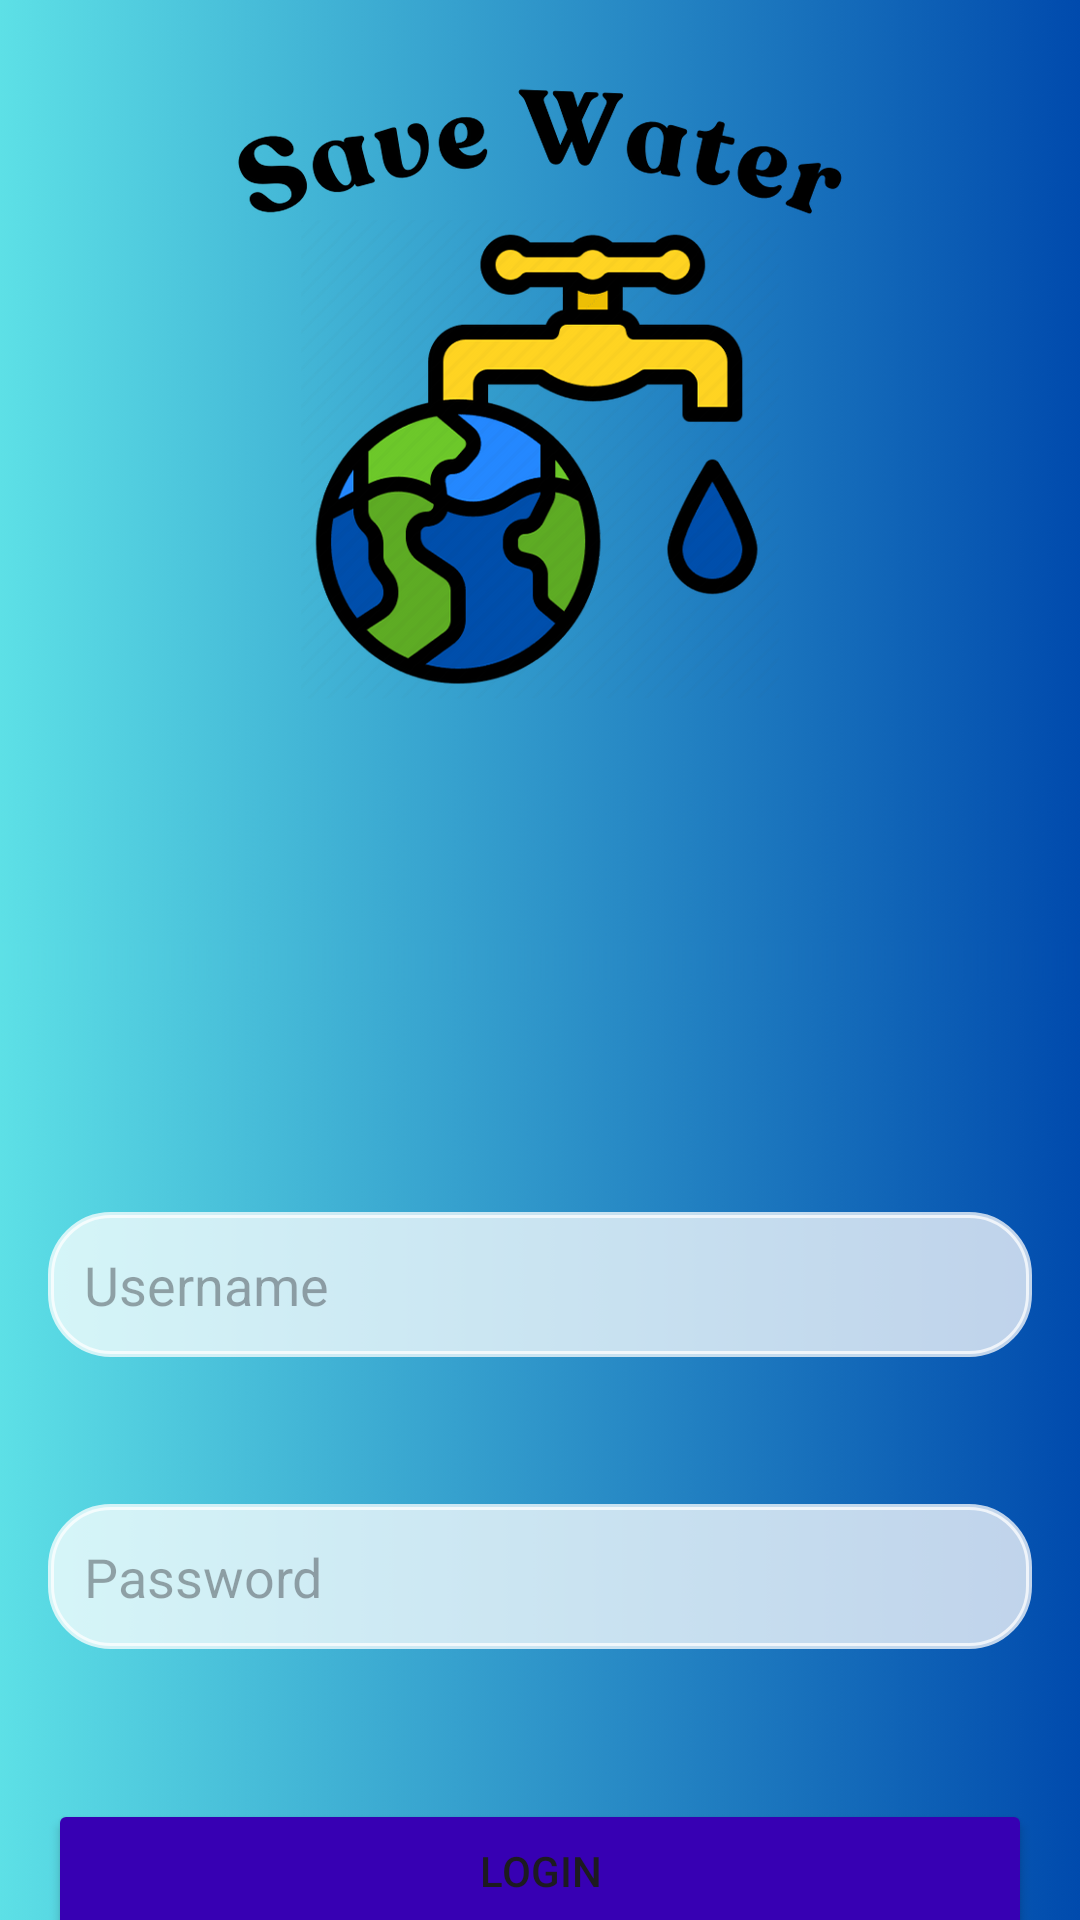

The Android layout XML behind this screen, and the referenced resources:
<!-- AndroidManifest.xml: application theme Theme.WaterBillCalculator -->
<!-- res/layout/activity_login.xml -->
<?xml version="1.0" encoding="utf-8"?>
<androidx.constraintlayout.widget.ConstraintLayout xmlns:android="http://schemas.android.com/apk/res/android"
    xmlns:app="http://schemas.android.com/apk/res-auto"
    xmlns:tools="http://schemas.android.com/tools"
    android:id="@+id/main"
    android:layout_width="match_parent"
    android:layout_height="match_parent"
    android:background="@drawable/login"
    tools:context=".LoginActivity">

    <EditText
        android:id="@+id/loginUsername"
        android:layout_width="0dp"
        android:layout_height="wrap_content"
        android:layout_marginStart="16dp"
        android:layout_marginTop="404dp"
        android:layout_marginEnd="16dp"
        android:background="@drawable/edittext_border"
        android:backgroundTint="#BEFFFFFF"
        android:ems="10"
        android:hint="@string/username"
        android:inputType="text"
        android:padding="12dp"
        app:layout_constraintEnd_toEndOf="parent"
        app:layout_constraintHorizontal_bias="0.0"
        app:layout_constraintStart_toStartOf="parent"
        app:layout_constraintTop_toTopOf="parent" />

    <EditText
        android:id="@+id/loginPassword"
        android:layout_width="0dp"
        android:layout_height="wrap_content"
        android:layout_marginStart="16dp"
        android:layout_marginTop="30dp"
        android:layout_marginEnd="16dp"
        android:background="@drawable/edittext_border"
        android:backgroundTint="#BFFFFFFF"
        android:ems="10"
        android:hint="@string/password"
        android:inputType="textPassword"
        android:padding="12dp"
        app:layout_constraintBottom_toBottomOf="@id/loginUsername"
        app:layout_constraintEnd_toEndOf="parent"
        app:layout_constraintHorizontal_bias="0.0"
        app:layout_constraintStart_toStartOf="parent"
        app:layout_constraintTop_toTopOf="@id/loginButton"
        app:layout_constraintVertical_bias="0.569"
        tools:ignore="TextFields" />

    <Button
        android:id="@+id/loginButton"
        android:layout_width="0dp"
        android:layout_height="wrap_content"
        android:layout_marginStart="16dp"
        android:layout_marginTop="50dp"
        android:layout_marginEnd="16dp"
        android:backgroundTint="@color/purple_700"
        android:text="@string/login"
        app:layout_constraintBottom_toTopOf="@id/signupRedirect"
        app:layout_constraintEnd_toEndOf="parent"
        app:layout_constraintStart_toStartOf="parent"
        app:layout_constraintTop_toBottomOf="@id/loginPassword"
        tools:ignore="UnknownId" />

    <TextView
        android:id="@+id/signupRedirect"
        android:layout_width="0dp"
        android:layout_height="wrap_content"
        android:layout_marginTop="70dp"
        android:gravity="center"
        android:text="@string/you_have_not_account_register"
        android:textColor="@color/black"
        android:textSize="18sp"
        app:layout_constraintEnd_toEndOf="parent"
        app:layout_constraintStart_toStartOf="parent"
        app:layout_constraintTop_toBottomOf="@id/loginButton" />

</androidx.constraintlayout.widget.ConstraintLayout>
<!-- resources referenced by this layout -->
<resources>
  <color name="black">#FF000000</color>
  <color name="purple_700">#FF3700B3</color>
  <!-- drawable edittext_border (drawable) -->
  <?xml version="1.0" encoding="utf-8"?>
  <shape xmlns:android="http://schemas.android.com/apk/res/android"
      android:shape="rectangle">
  
      <stroke
          android:color="@color/purple_700"
          android:width="2dp"/>
  
      <corners
          android:radius="20dp"/>
  
  </shape>
  <!-- drawable login: png bitmap (drawable, 1028884 bytes) -->
  <string name="login">LOGIN</string>
  <string name="password">Password</string>
  <string name="username">Username</string>
  <string name="you_have_not_account_register">You have not account ? Register</string>
  <style name="Theme.WaterBillCalculator" parent="Base.Theme.WaterBillCalculator" />
  <style name="Base.Theme.WaterBillCalculator" parent="Theme.Material3.DayNight.NoActionBar">
          
          
      </style>
</resources>
